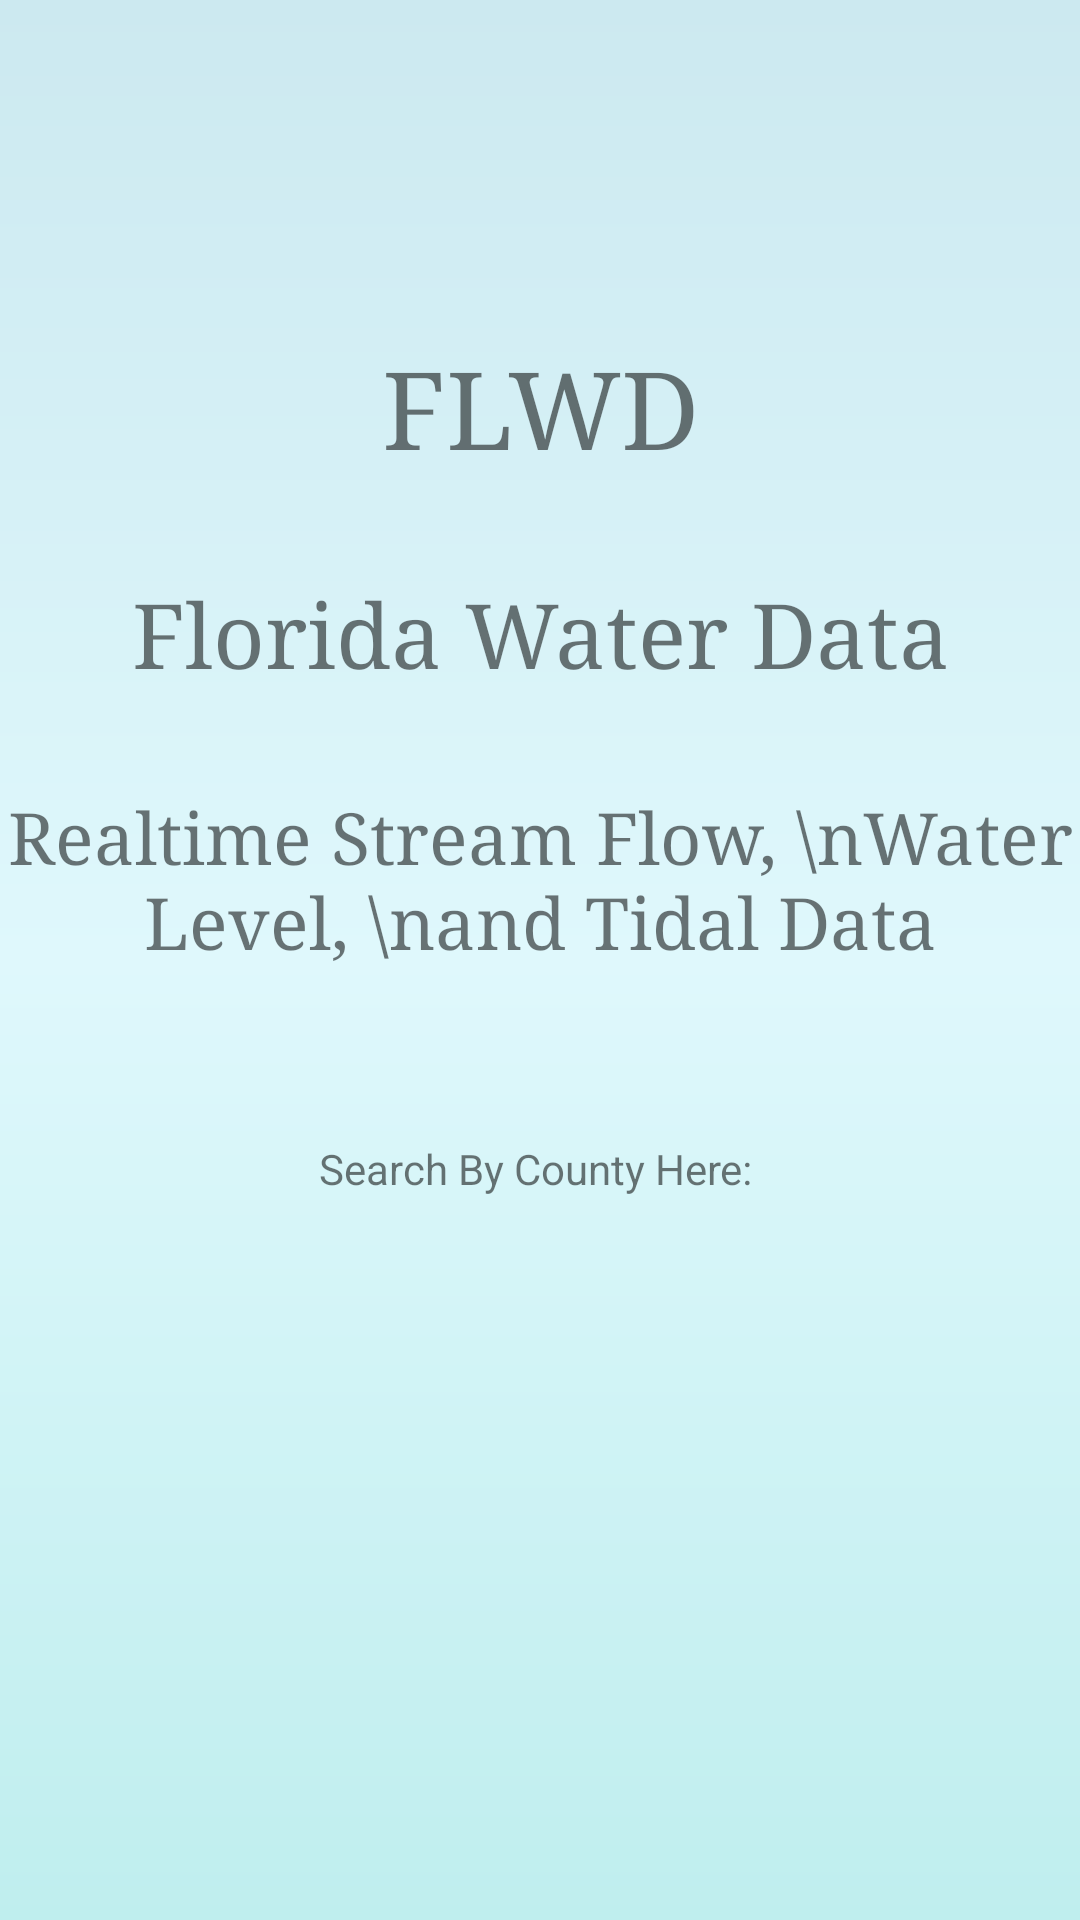

Android layout source for this screen:
<!-- AndroidManifest.xml: activity theme AppTheme.NoActionBar -->
<!-- res/layout/activity_start.xml -->
<?xml version="1.0" encoding="utf-8"?>
<android.support.design.widget.CoordinatorLayout xmlns:android="http://schemas.android.com/apk/res/android"
    xmlns:app="http://schemas.android.com/apk/res-auto"
    xmlns:tools="http://schemas.android.com/tools"
    android:layout_width="match_parent"
    android:layout_height="match_parent"
    tools:context="valenciaprogrammers.com.waterapp.StartActivity">

    <android.support.design.widget.AppBarLayout
        android:layout_width="match_parent"
        android:layout_height="wrap_content"
        android:theme="@style/AppTheme.AppBarOverlay" />

    <include layout="@layout/content_start" />

    <android.support.design.widget.FloatingActionButton
        android:id="@+id/fab"
        android:layout_width="wrap_content"
        android:layout_height="wrap_content"
        android:layout_gravity="bottom|end"
        android:layout_margin="@dimen/fab_margin"
        android:visibility="invisible"
        app:srcCompat="@android:drawable/ic_dialog_email" />

    <LinearLayout
        android:layout_width="match_parent"
        android:layout_height="match_parent"
        android:orientation="vertical">

        <TextView
            android:id="@+id/textView11"
            android:layout_width="match_parent"
            android:layout_height="159dp"
            android:gravity="bottom|center"
            android:text="FLWD"
            android:textColor="@color/common_google_signin_btn_text_dark_focused"
            android:textSize="36sp"
            android:typeface="serif"
            tools:text="FLWD" />

        <TextView
            android:id="@+id/textView19"
            android:layout_width="match_parent"
            android:layout_height="104dp"
            android:gravity="center_vertical"
            android:lineSpacingExtra="10sp"
            android:maxLines="10"
            android:text="Florida Water Data"
            android:textAlignment="center"
            android:textColor="@color/common_google_signin_btn_text_dark_focused"
            android:textSize="30sp"
            android:typeface="serif"
            tools:text="Florida Water Data App" />

        <TextView
            android:id="@+id/textView21"
            android:layout_width="match_parent"
            android:layout_height="107dp"
            android:fontFamily="serif"
            android:text="Realtime Stream Flow, \nWater Level, \nand Tidal Data"
            android:textAlignment="center"
            android:textSize="24sp"
            android:typeface="serif"
            tools:text="Realtime Stream Flow, \nWater Level, \nand Tidal Data" />

        <LinearLayout
            android:layout_width="match_parent"
            android:layout_height="match_parent"
            android:orientation="vertical">

            <TextView
                android:id="@+id/textView24"
                android:layout_width="match_parent"
                android:layout_height="wrap_content"
                android:layout_gravity="center_horizontal"
                android:gravity="center"
                android:paddingTop="10dp"
                android:text="Search By County Here: "
                android:textAlignment="center" />

            <Spinner
                android:id="@+id/planets_spinner"
                android:layout_width="wrap_content"
                android:layout_height="wrap_content"
                android:layout_gravity="center"
                android:textAlignment="center"
                android:textColor="#000000"
                android:visibility="visible" />

        </LinearLayout>

    </LinearLayout>


</android.support.design.widget.CoordinatorLayout>
<!-- res/layout/content_start.xml (included above) -->
<?xml version="1.0" encoding="utf-8"?>
<android.support.constraint.ConstraintLayout xmlns:android="http://schemas.android.com/apk/res/android"
    xmlns:app="http://schemas.android.com/apk/res-auto"
    xmlns:tools="http://schemas.android.com/tools"
    android:id="@+id/SearchActivator"
    android:layout_width="match_parent"
    android:layout_height="match_parent"
    android:background="@drawable/background_gradient"
    android:paddingTop="150dp"
    app:layout_behavior="@string/appbar_scrolling_view_behavior"
    tools:context="valenciaprogrammers.com.waterapp.StartActivity"
    tools:showIn="@layout/activity_start">

    
    
    
    

    
    
    
    
    
    
    
    
    
    

    
    
    

    <LinearLayout
        android:id="@+id/linearLayout"
        android:layout_width="394dp"
        android:layout_height="414dp"
        android:layout_marginStart="5dp"
        android:layout_marginTop="6dp"
        android:layout_marginEnd="5dp"
        android:layout_marginBottom="6dp"
        android:orientation="vertical"
        app:layout_constraintBottom_toBottomOf="parent"
        app:layout_constraintEnd_toEndOf="parent"
        app:layout_constraintStart_toStartOf="parent"
        app:layout_constraintTop_toTopOf="parent">

        
        
        
        
        
        
        

        //android:popupBackground="@android:drawable/bottom_bar"

    </LinearLayout>

</android.support.constraint.ConstraintLayout>
<!-- resources referenced by this layout -->
<resources>
  <!-- drawable background_gradient (drawable) -->
  <?xml version="1.0" encoding="utf-8"?>
  <shape xmlns:android="http://schemas.android.com/apk/res/android"
      android:shape="rectangle">
  
      <gradient
          android:angle="90"
          android:endColor="#CCE9F0"
          android:startColor="#BFEEEE"
          android:type="linear"
          android:centerColor="#DFF8FC" />
  </shape>
  <style name="AppTheme.AppBarOverlay" parent="ThemeOverlay.AppCompat.Dark.ActionBar" />
  <style name="AppTheme.NoActionBar" parent="Theme.AppCompat.Light.DarkActionBar">
          <item name="windowActionBar">false</item>
          <item name="windowNoTitle">true</item>
          <item name="android:windowFullscreen">true</item>
      </style>
</resources>
